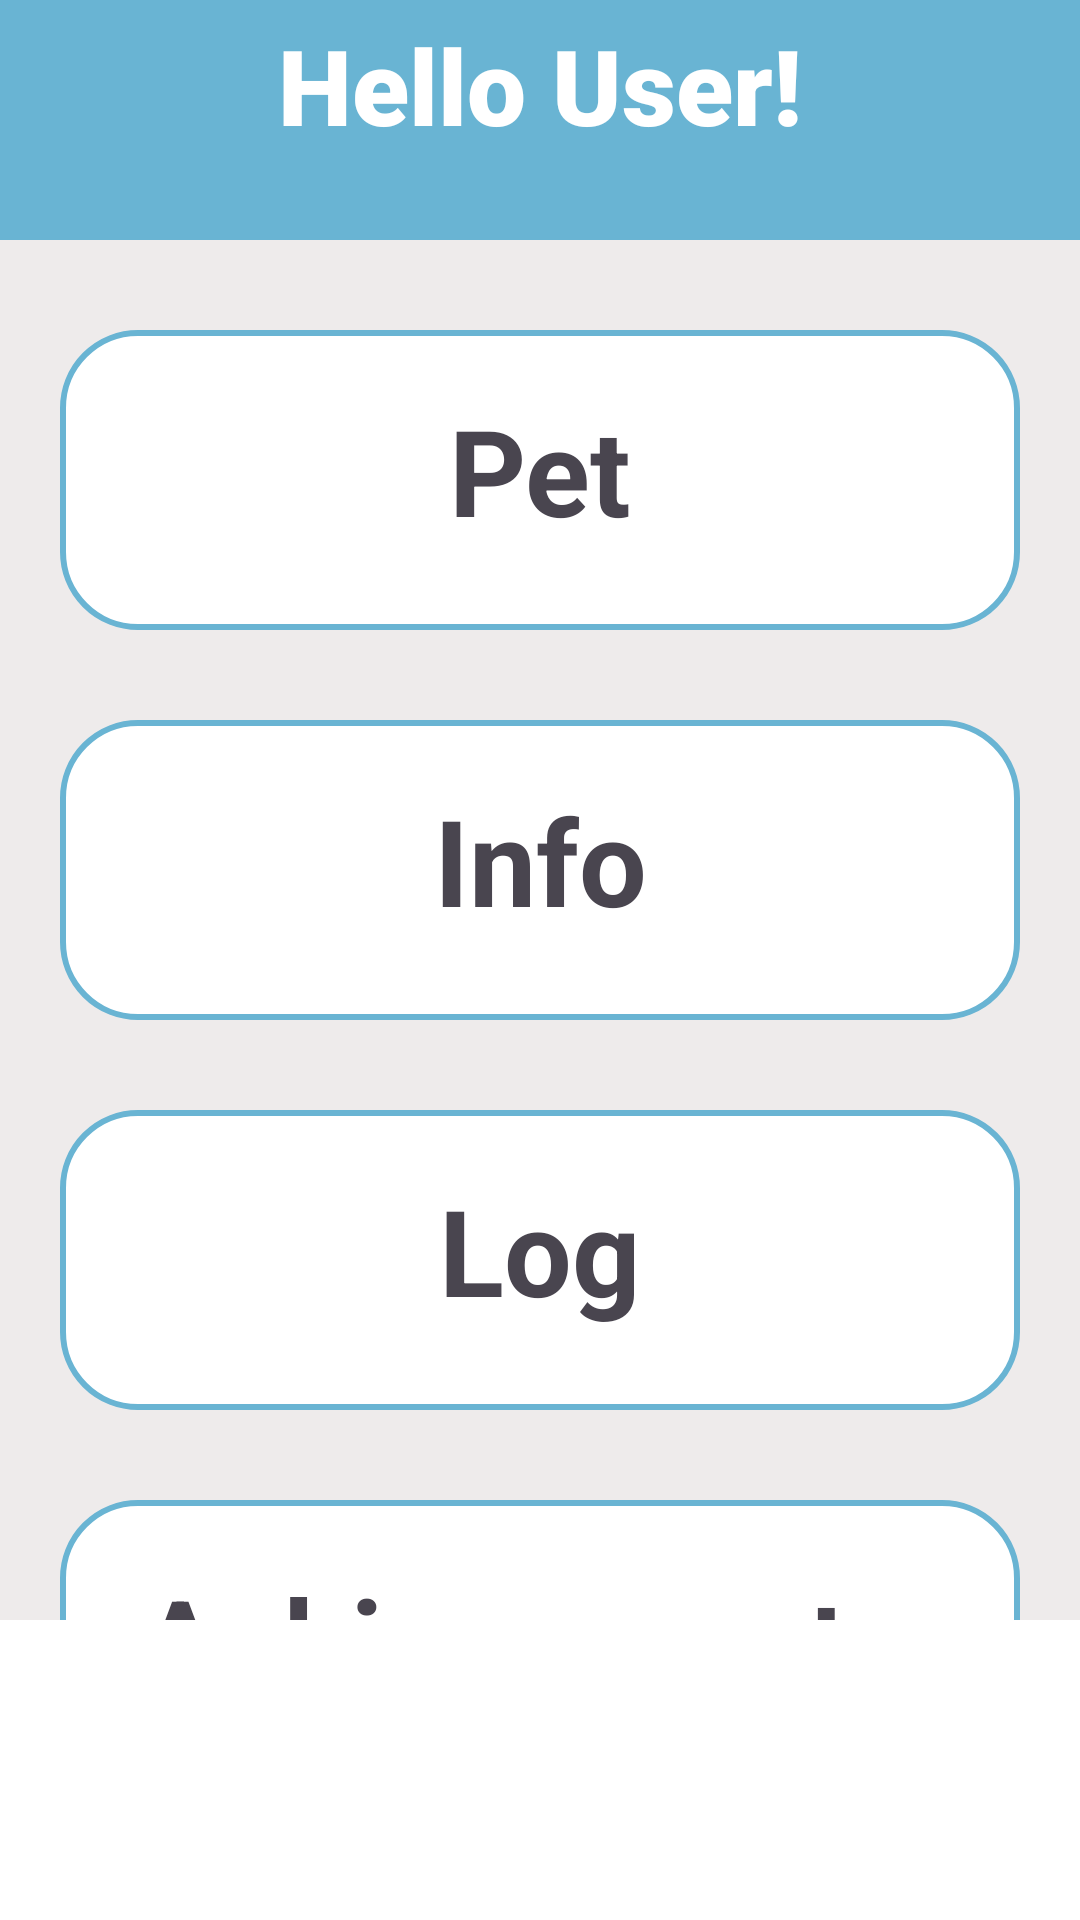

This screen was rendered from an Android layout file. Write that file and the resources it references.
<!-- AndroidManifest.xml: application theme Theme.SupplePet -->
<!-- res/layout/activity_main.xml -->
<?xml version="1.0" encoding="utf-8"?>
<RelativeLayout xmlns:android="http://schemas.android.com/apk/res/android"
    xmlns:app="http://schemas.android.com/apk/res-auto"
    xmlns:tools="http://schemas.android.com/tools"
    android:layout_width="match_parent"
    android:layout_height="match_parent"
    android:background="#EEEBEB"
    tools:context=".MainActivity">

    <com.google.android.material.bottomnavigation.BottomNavigationView
        android:layout_width="match_parent"
        android:layout_height="100dp"
        android:layout_alignParentBottom="true"
        android:background="@color/white">
    </com.google.android.material.bottomnavigation.BottomNavigationView>

        <LinearLayout
            android:layout_width="match_parent"
            android:layout_height="80dp"
            android:orientation="vertical"
            android:background="#69B4D3"
            android:padding="5dp">
            <TextView
                android:layout_width="match_parent"
                android:layout_height="wrap_content"
                android:textAlignment="center"
                android:layout_gravity="center"
                android:text="Hello User!"
                android:textSize="35sp"
                android:textColor="@color/white"
                android:fontFamily="sans-serif-black">

            </TextView>

        </LinearLayout>
    <ScrollView
        android:layout_width="match_parent"
        android:layout_height="match_parent">
        <LinearLayout
            android:layout_width="match_parent"
            android:layout_height="wrap_content"
            android:layout_marginTop="80dp"
            android:orientation="vertical">
            <LinearLayout
                android:layout_width="320dp"
                android:layout_height="100dp"
                android:layout_marginTop="30dp"
                android:orientation="horizontal"
                android:layout_gravity="center"
                android:background="@drawable/welcome_button">
                <TextView
                    android:layout_width="match_parent"
                    android:layout_height="wrap_content"
                    android:text="Pet"
                    android:textSize="40dp"
                    android:textStyle="bold"
                    android:layout_marginTop="20dp"
                    android:textAlignment="center">
                </TextView>

            </LinearLayout>
            <LinearLayout
                android:layout_width="320dp"
                android:layout_height="100dp"
                android:layout_marginTop="30dp"
                android:orientation="horizontal"
                android:layout_gravity="center"
                android:background="@drawable/welcome_button">
                <TextView
                    android:layout_width="match_parent"
                    android:layout_height="wrap_content"
                    android:text="Info"
                    android:textSize="40dp"
                    android:textStyle="bold"
                    android:layout_marginTop="20dp"
                    android:textAlignment="center">
                </TextView>

            </LinearLayout>
            <LinearLayout
                android:layout_width="320dp"
                android:layout_height="100dp"
                android:layout_marginTop="30dp"
                android:orientation="horizontal"
                android:layout_gravity="center"
                android:background="@drawable/welcome_button">
                <TextView
                    android:layout_width="match_parent"
                    android:layout_height="wrap_content"
                    android:text="Log"
                    android:textSize="40dp"
                    android:textStyle="bold"
                    android:layout_marginTop="20dp"
                    android:textAlignment="center">
                </TextView>

            </LinearLayout>
            <LinearLayout
                android:layout_width="320dp"
                android:layout_height="100dp"
                android:layout_marginTop="30dp"
                android:orientation="horizontal"
                android:layout_gravity="center"
                android:background="@drawable/welcome_button">
                <TextView
                    android:layout_width="match_parent"
                    android:layout_height="wrap_content"
                    android:text="Achievements "
                    android:textSize="40dp"
                    android:textStyle="bold"
                    android:layout_marginTop="20dp"
                    android:textAlignment="center">
                </TextView>

            </LinearLayout>

        </LinearLayout>
    </ScrollView>
    

</RelativeLayout>
<!-- resources referenced by this layout -->
<resources>
  <!-- drawable welcome_button (drawable) -->
  <?xml version="1.0" encoding="utf-8"?>
  <shape xmlns:android="http://schemas.android.com/apk/res/android">
      <solid
          android:color="@color/white">
  
      </solid>
      <corners
          android:radius="25dp">
      </corners>
      <stroke
          android:color="#69B4D3"
          android:width="2dp">
      </stroke>
  </shape>
  <style name="Theme.SupplePet" parent="Base.Theme.SupplePet" />
  <style name="Base.Theme.SupplePet" parent="Theme.Material3.DayNight.NoActionBar">
          
          
      </style>
  <!-- not gathered from this repository: default colours our renderer supplied (Android Studio template values) -->
  <color name="white">#FFFFFFFF</color>
</resources>
